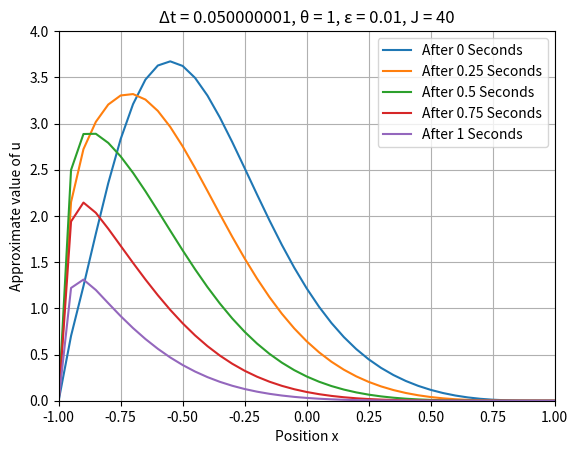

Here is the Python script that generated this plot:
# Billy Hollis 201421513


import numpy as np
import matplotlib.pyplot as plt

J = 40
L = 1
Lp = -1
dx = (L-Lp)/J
dt = 0.050000001
theta = 1
mu = dt / (dx)**2
epsilon = 10e-03
a = 1
gamma = dt / dx


T = 1

t = 0 

C = 0 
dC = 0.0001



C1 = (1-theta) * epsilon * mu 
C2 = 1 + ((theta -1) * (a * gamma + 2 * epsilon * mu))
C3 = (1 - theta) * (a * gamma + epsilon * mu)
C4 = - (theta * epsilon * mu)
C5 = 1 + theta * (a * gamma + 2 * epsilon *  mu)
C6 = - theta * ( a * gamma + epsilon * mu)

A = np.zeros((J+1,J+1))

A[0,0] = 1 
A[-1,-1] = 1

for i in range(1,J):
    for j in range(i-1,i):
        A[i,j] = C4
    for j in range(i,i+1):
        A[i,j] = C5
    for j in range(i+1,i+2):
        A[i,j] = C6

I = np.zeros((J+1,1))

I[0] = 0
I[-1] = 0


bk = ([0.26456307, 0.97212984, 0.35983848, 0.97892304])

for j in range(0,J+1):
    I[j] = bk[0] + bk[1] * (Lp + j * dx) + bk[2] * (1.5 *  (Lp + j * dx) ** 2 -0.5) + bk[3] * (2.5 *  (Lp + j * dx) ** 3 - 1.5 *  (Lp + j * dx)) 
    



while min(I) < 0:
    C = C
    for j in range(0,J+1):
        I[j] = bk[0] + bk[1] * (Lp + j * dx) + bk[2] * (1.5 *  (Lp + j * dx) ** 2 -0.5) + bk[3] * (2.5 *  (Lp + j * dx) ** 3 - 1.5 *  (Lp + j * dx)) + C
    C = C + dC

print(C)
C = 1.3267999999998703

for j in range(1,J):
    I[j] = ((1 - (Lp +(j * dx))) ** 4 ) * (1 + (Lp + (j * dx))) * ( bk[0] + bk[1] * (Lp + j * dx) + bk[2] * (1.5 *  (Lp + j * dx) ** 2 -0.5) + bk[3] * (2.5 *  (Lp + j * dx) ** 3 - 1.5 *  (Lp + j * dx)) + C)
    



b = np.zeros((J+1,1))
    
for j in range(1,J):
    b[j] = C1 * I[j-1] + C2 * I[j] + C3 * I[j+1]
    
for T in [0,0.25,0.5,0.75,1]:
    
    while t <= T:
        t = t
        x = np.linalg.solve(A,b)
        for j in range(1,J):
             b[j] = (C1 * x[j-1]) +(C2 * x[j]) + (C3 * x[j+1])
        xnew = x
        t = t + dt 
    X = np.linspace(Lp,L,J+1)
    Y = xnew 
    plt.plot(X,Y,label = f'After {T} Seconds')
    

plt.xlim([Lp,L])
plt.ylim([0,4])
plt.grid()
plt.title(f'\u0394t = {dt}, \u03B8 = {theta}, \u03B5 = {epsilon}, J = {J}')
plt.xlabel('Position x')
plt.ylabel('Approximate value of u')

plt.legend()
plt.show()



    

    





     



     

